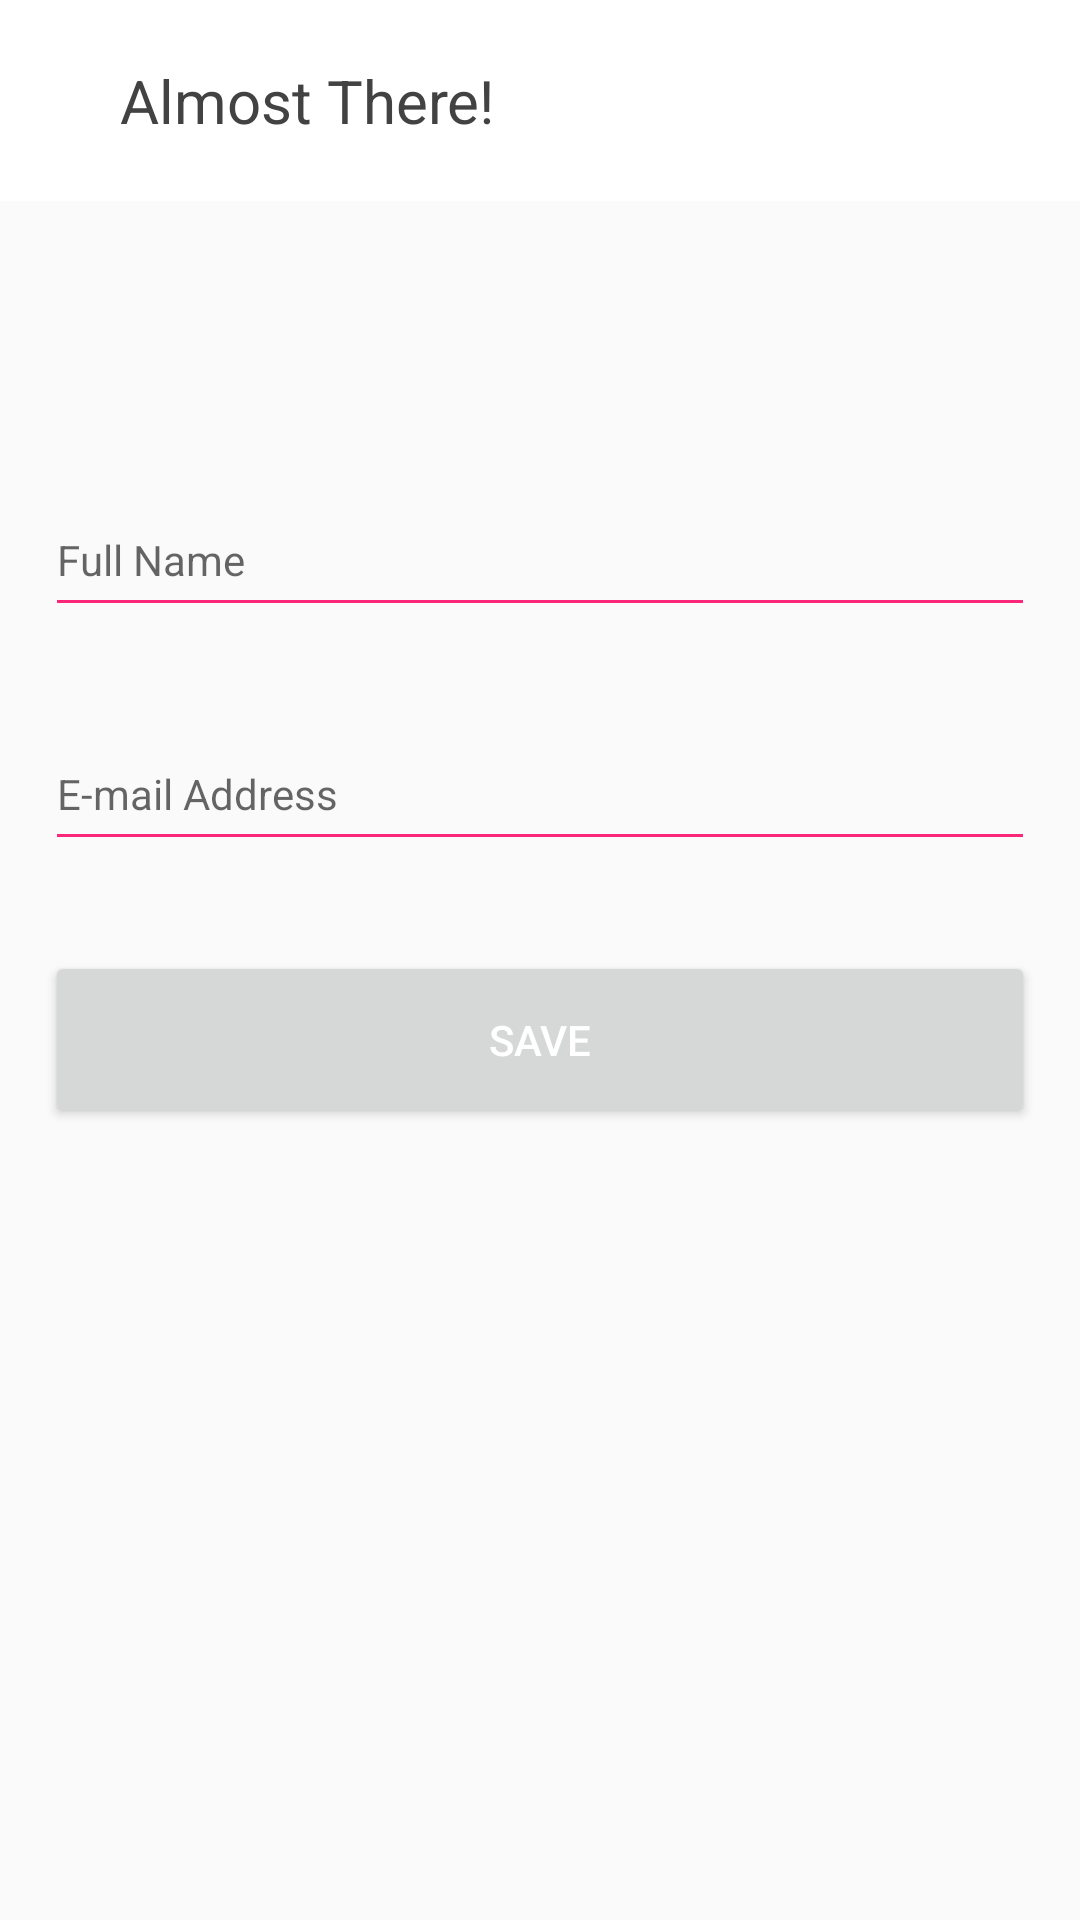

Write the Android layout XML for this screen, with the resource values it uses.
<!-- AndroidManifest.xml: application theme Theme.Nykaa -->
<!-- res/layout/register_mobile_two.xml -->
<?xml version="1.0" encoding="utf-8"?>
<LinearLayout xmlns:android="http://schemas.android.com/apk/res/android"
    android:orientation="vertical"
    android:layout_width="match_parent"
    android:layout_height="match_parent">

    <RelativeLayout
        android:layout_width="match_parent"
        android:layout_height="wrap_content"
        android:background="@color/white"
        android:padding="@dimen/dp_20">

        <ImageView
            android:id="@+id/close"
            android:layout_width="wrap_content"
            android:layout_height="wrap_content"
            android:layout_centerVertical="true"
            android:layout_marginEnd="@dimen/dp_20"
            android:background="@drawable/ic_close" />

        <TextView
            android:layout_width="wrap_content"
            android:layout_height="wrap_content"
            android:layout_centerVertical="true"
            android:layout_toEndOf="@id/close"
            android:text="@string/almost_there"
            android:textColor="@color/grey_800"
            android:textSize="@dimen/sp_20" />

    </RelativeLayout>

    <TextView
        android:id="@+id/mobileNumber"
        android:layout_width="match_parent"
        android:layout_height="wrap_content"
        android:layout_margin="@dimen/dp_15"
        android:background="@drawable/rectangle"
        android:backgroundTint="@color/grey_200"
        android:padding="@dimen/dp_15"
        android:textAlignment="center"
        android:textSize="@dimen/sp_14" />

    <EditText
        android:id="@+id/fullName"
        android:layout_width="match_parent"
        android:layout_height="wrap_content"
        android:layout_margin="@dimen/dp_15"
        android:backgroundTint="@color/pink"
        android:hint="@string/full_name"
        android:minHeight="48dp"
        android:textSize="@dimen/sp_14" />

    <EditText
        android:id="@+id/email"
        android:layout_width="match_parent"
        android:layout_height="wrap_content"
        android:layout_margin="@dimen/dp_15"
        android:backgroundTint="@color/pink"
        android:hint="@string/email"
        android:minHeight="48dp"
        android:textSize="@dimen/sp_14" />

    <Button
        android:id="@+id/save"
        android:layout_width="match_parent"
        android:layout_height="wrap_content"
        android:layout_margin="@dimen/dp_15"
        android:padding="@dimen/dp_20"
        android:text="@string/save"
        android:textColor="@color/white" />

</LinearLayout>
<!-- resources referenced by this layout -->
<resources>
  <color name="grey_200">#EEEEEE</color>
  <color name="grey_800">#424242</color>
  <color name="pink">#FC2779</color>
  <color name="white">#FFFFFFFF</color>
  <dimen name="dp_15">15dp</dimen>
  <dimen name="dp_20">20dp</dimen>
  <dimen name="sp_14">14sp</dimen>
  <dimen name="sp_20">20sp</dimen>
  <string name="almost_there">Almost There!</string>
  <string name="email">E-mail Address</string>
  <string name="full_name">Full Name</string>
  <string name="save">Save</string>
  <style name="Theme.Nykaa" parent="Theme.AppCompat.Light.NoActionBar">
          
          <item name="colorPrimary">@color/white</item>
          <item name="colorPrimaryVariant">@color/white</item>
          <item name="colorOnPrimary">@color/white</item>
          
          <item name="colorSecondary">@color/white</item>
          <item name="colorSecondaryVariant">@color/white</item>
          <item name="colorOnSecondary">@color/white</item>
          
          <item name="android:statusBarColor" tools:targetApi="l">@color/white</item>
          
      </style>
</resources>
